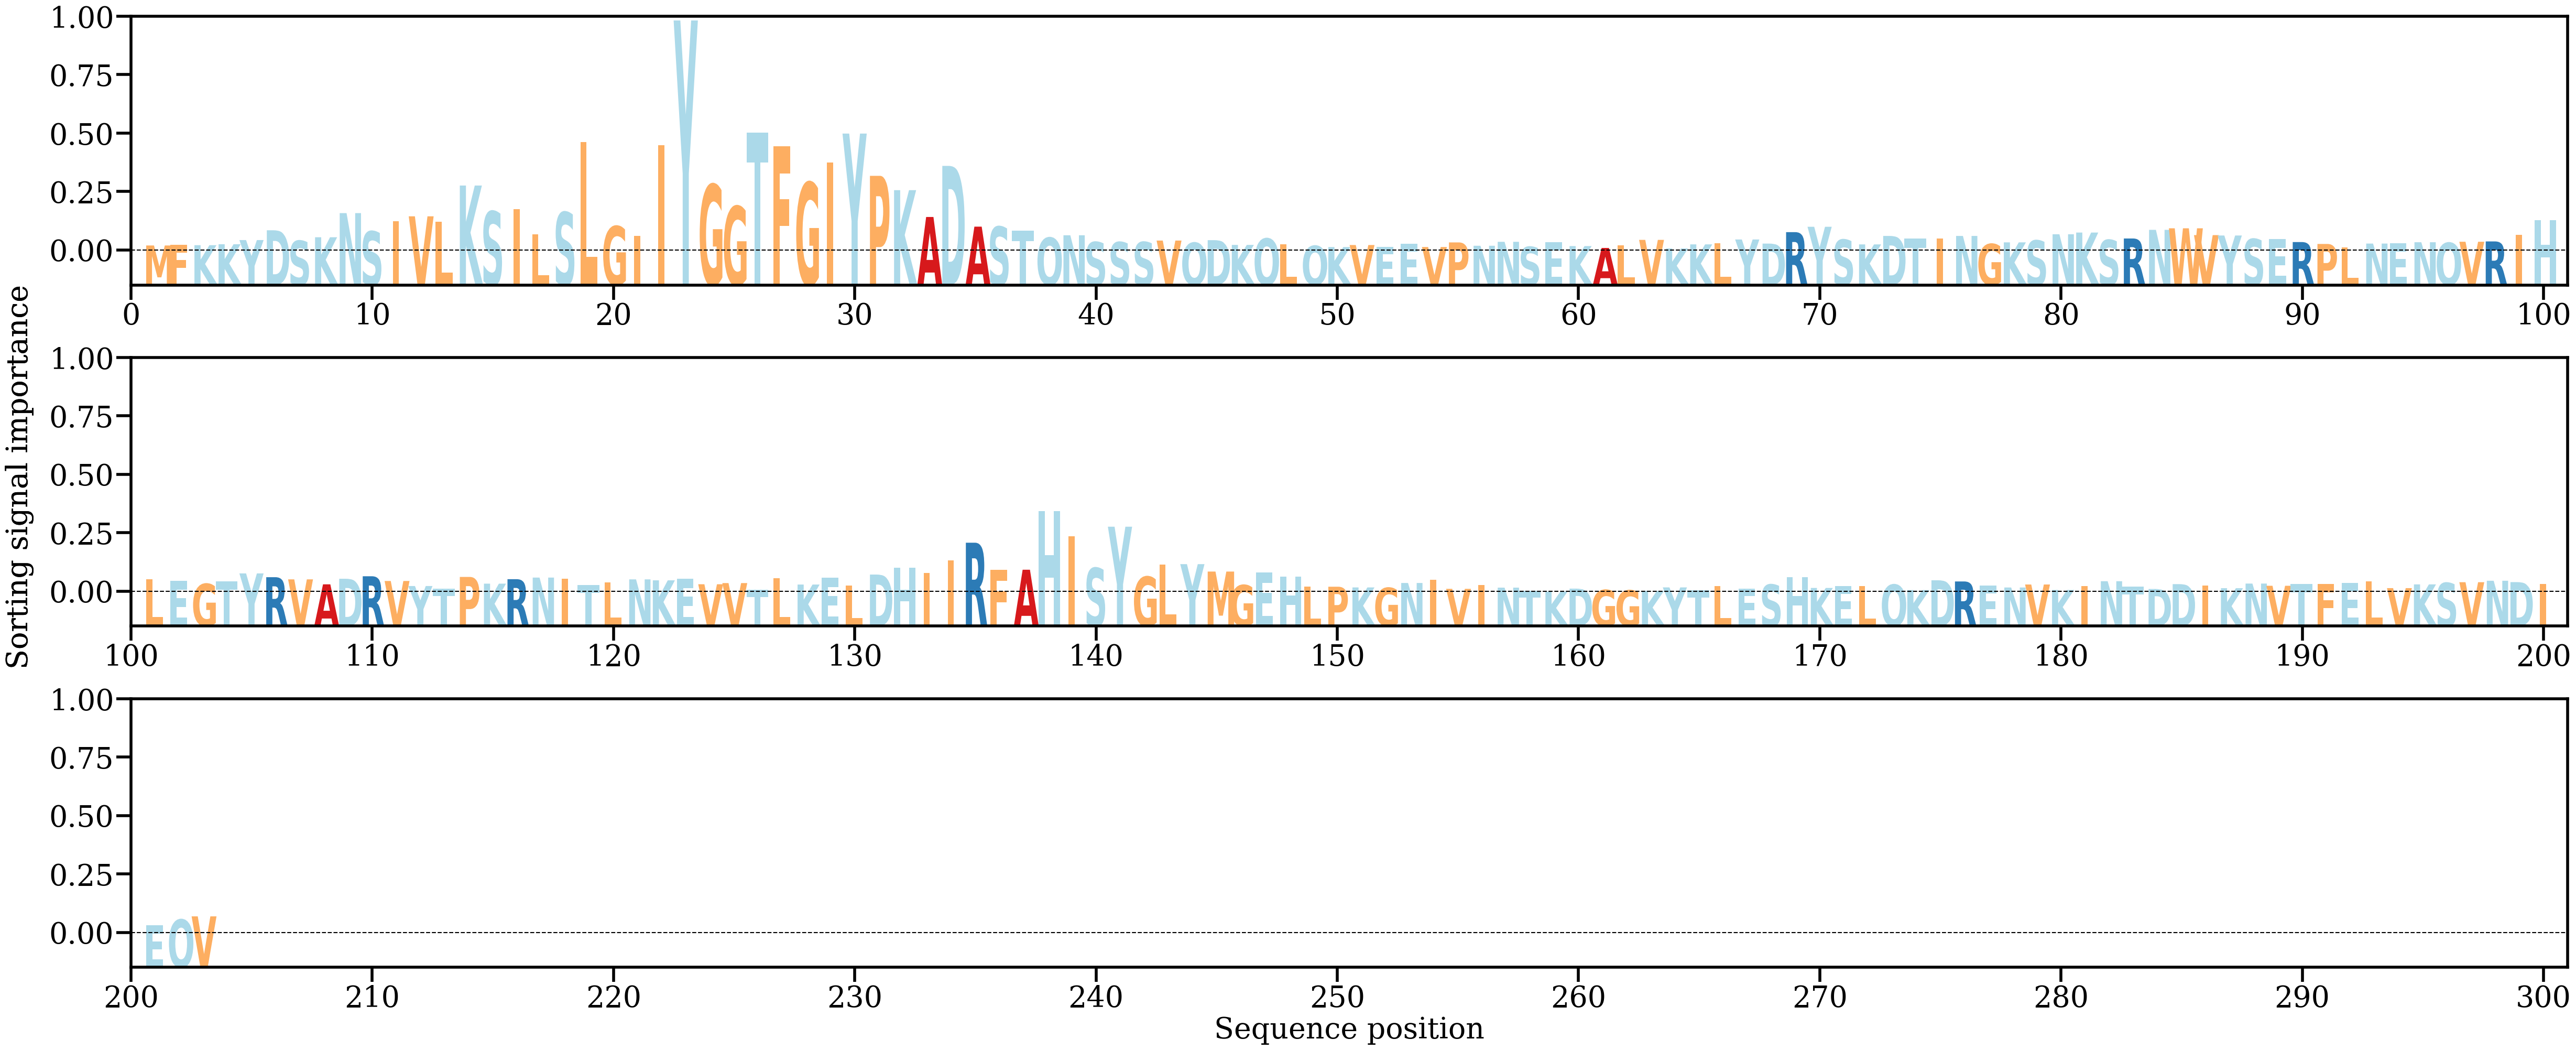

The data file committed next to this chart (first rows):
AA, Alpha
M, [0.00168373]
F, [0.0019115]
K, [0.00175732]
K, [0.0019933]
Y, [0.00303149]
D, [0.00547037]
S, [0.00285574]
K, [0.00373293]
N, [0.0097468]
S, [0.00520225]
I, [0.00769699]
V, [0.00894764]
L, [0.00761529]
K, [0.01661489]
S, [0.01017279]
I, [0.01077217]
L, [0.0044393]
S, [0.00996097]
L, [0.02743577]
G, [0.00647484]
I, [0.00413266]
I, [0.02671936]
Y, [0.05773177]
G, [0.0168613]
G, [0.01144587]
T, [0.0297959]
F, [0.02636586]
G, [0.0173809]
I, [0.02237297]
Y, [0.02955748]
P, [0.01902774]
K, [0.01546305]
A, [0.00878215]
D, [0.02150512]
A, [0.00637352]
S, [0.00636695]
T, [0.00540645]
Q, [0.00362822]
N, [0.00422799]
S, [0.00254585]
S, [0.00252415]
S, [0.00255058]
V, [0.00290812]
Q, [0.00236703]
D, [0.0030114]
K, [0.00182268]
Q, [0.00341191]
L, [0.00196677]
Q, [0.00159239]
K, [0.001284]
V, [0.00179588]
E, [0.00128282]
E, [0.00216587]
V, [0.00129569]
P, [0.0024455]
N, [0.00161248]
N, [0.00259526]
S, [0.00134625]
E, [0.00250757]
K, [0.00153241]
... 143 more rows
